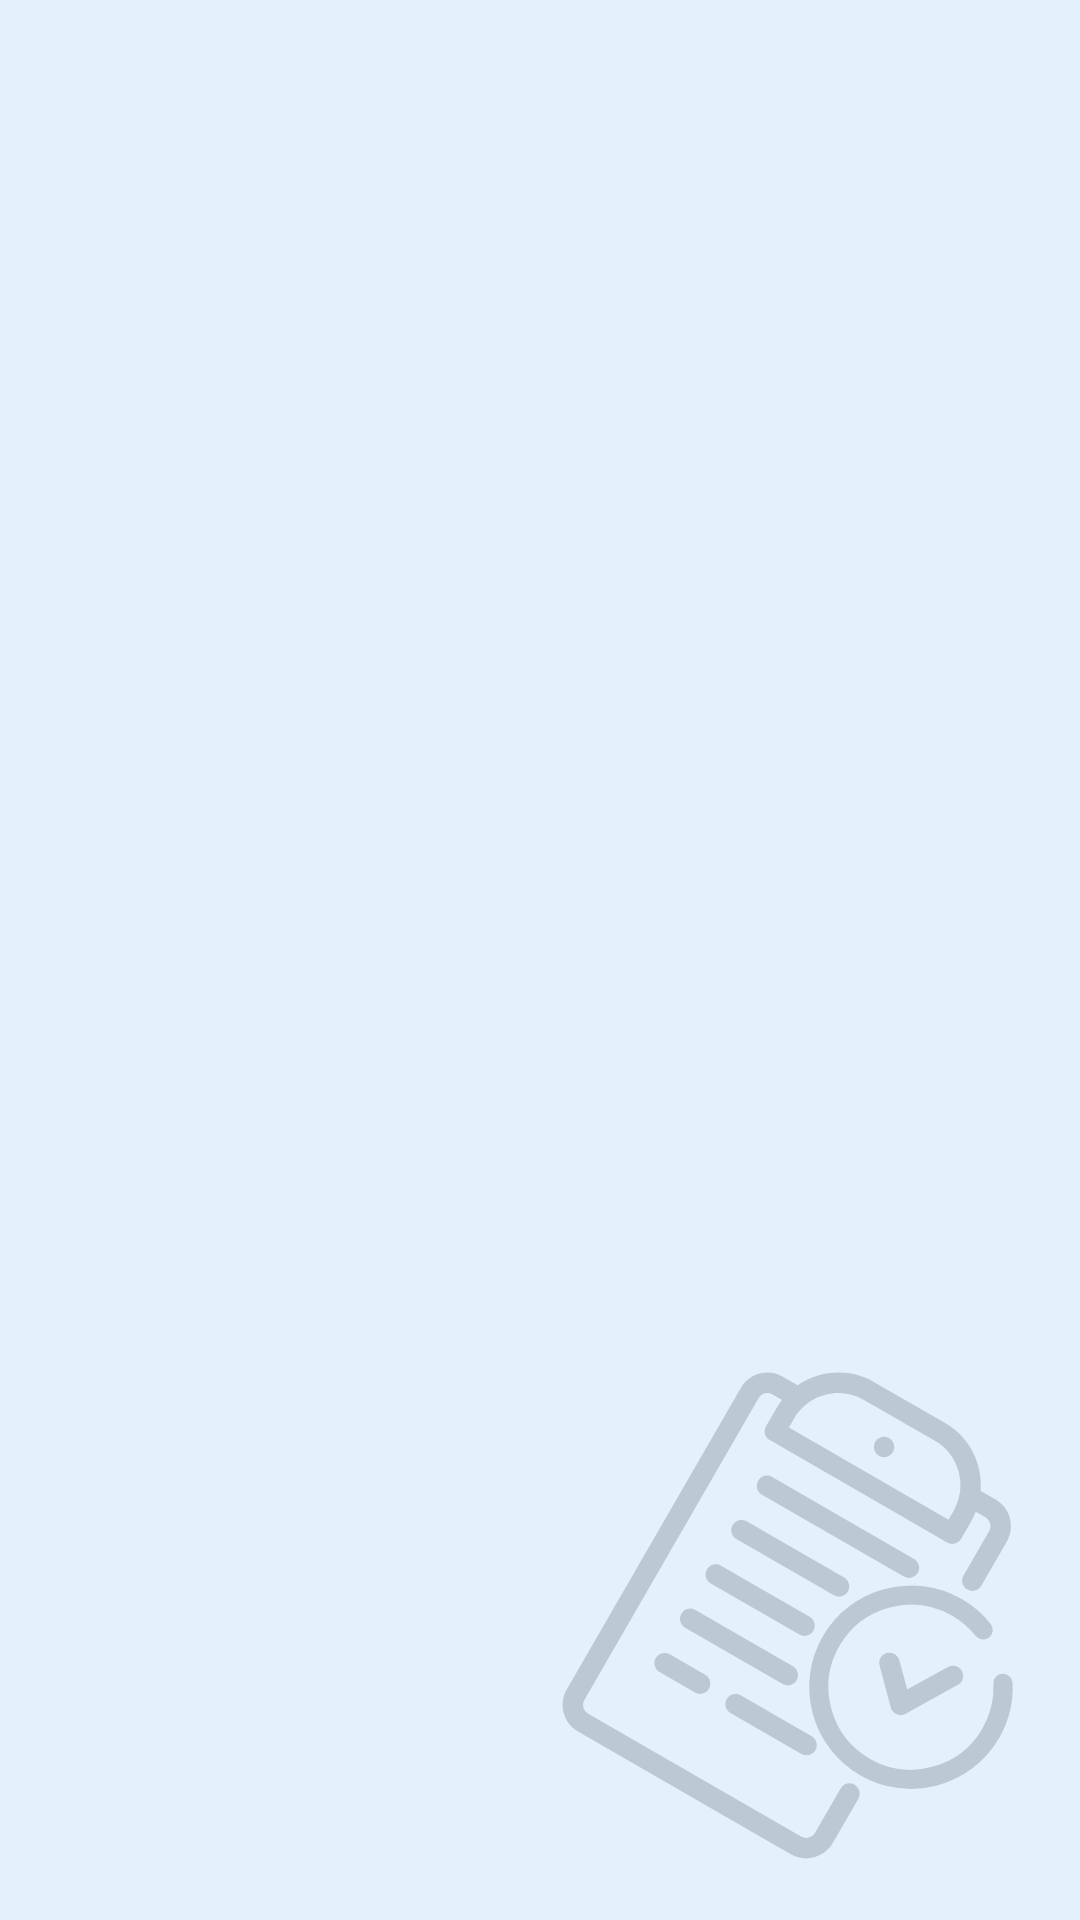

Android layout source for this screen:
<!-- AndroidManifest.xml: application theme Theme.Quiz -->
<!-- res/layout/activity_quiz.xml -->
<?xml version="1.0" encoding="utf-8"?>
<RelativeLayout xmlns:android="http://schemas.android.com/apk/res/android"
    xmlns:app="http://schemas.android.com/apk/res-auto"
    android:layout_width="match_parent"
    android:layout_height="match_parent"
    android:background="@color/background"
    android:layoutDirection="rtl">

    <ImageView
        android:id="@+id/quizBack"
        android:layout_width="match_parent"
        android:layout_height="match_parent"
        android:scaleType="centerCrop"
        app:srcCompat="@drawable/background" />

    <FrameLayout
        android:id="@+id/quizContent"
        android:layout_width="match_parent"
        android:layout_height="match_parent"/>

</RelativeLayout>
<!-- resources referenced by this layout -->
<resources>
  <color name="background">#e2f1fc</color>
  <!-- drawable background: vector/xml drawable (drawable, 6457 chars, omitted) -->
  <style name="Theme.Quiz" parent="Theme.MaterialComponents.DayNight.NoActionBar">
          
          <item name="colorPrimary">@color/primary</item>
          <item name="colorPrimaryVariant">@color/primaryDark</item>
          <item name="colorOnPrimary">@color/onPrimaryText</item>
          
          <item name="android:statusBarColor" tools:targetApi="lollipop">@color/primaryDark</item>
          
      </style>
  <color name="primary">#1976d2</color>
  <color name="primaryDark">#004ba0</color>
  <color name="onPrimaryText">#ffffff</color>
</resources>
